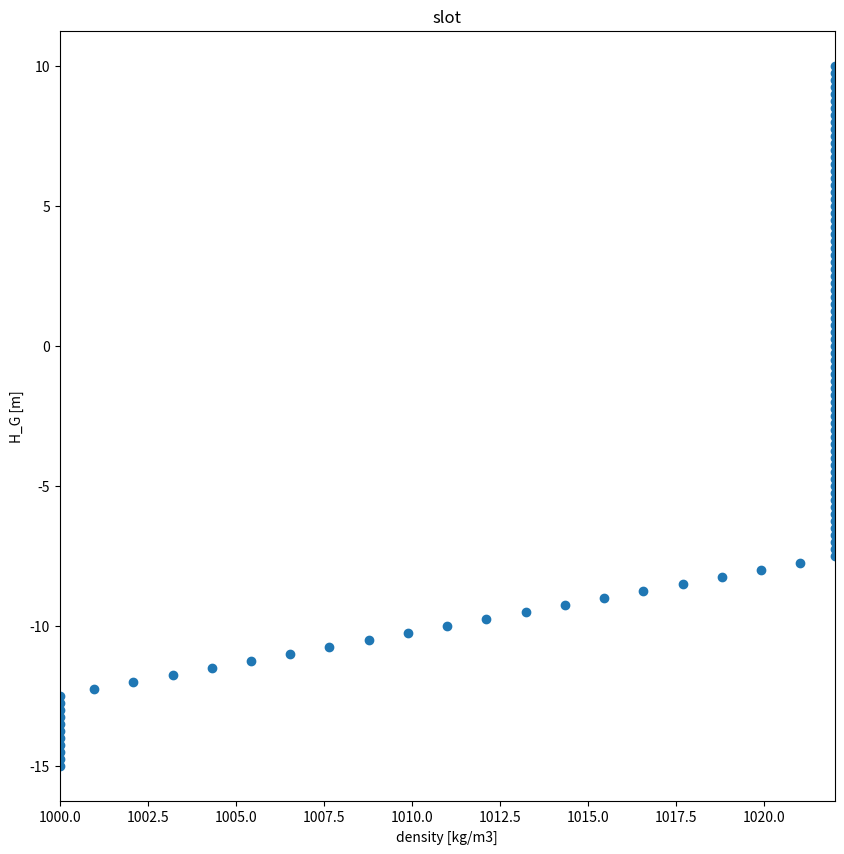

Reproduce this figure in Python.
#! usr/bin/env python3

import numpy as np
import matplotlib.pyplot as plt

opening_type = 'slot' # type opening ('orifice' of 'slot')

H_z = 6 # [mNAP] waterniveau zeezijde
H_m = 10 # [mNAP] waterniveau meerzijde
#H_G = 3.96 # [mNAP] locatie van dichtheidsinterface
H_S = -10 # [mNAP] locatie van as van opening
Dh = H_m - H_z # [m] verval over de spuisluis

mu = 1 # afvoercoefficient (0.6 - 1; bij kleine openingen vaak mu=1)
b = 20 # [m] breedte
A = b*0.1 # [m^2] open oppervlak beschikbaar voor lekkage
g = 9.81 # [m s^-2] gravitatieversnelling
rho_1 = 1000 # [kg m^-3] dichtheid zoet water
rho_2 = 1022 # [kg m^-3] dichtheid zout water
Drho = rho_2 - rho_1 # [kg m^-3] dichtheidsverschil
gp = 2*g*Drho / (rho_2+rho_1)

Q = mu*A*np.sqrt(2*g*Dh) # [m^3 s^-1] debiet
q = Q/b # [m^2 s^-1] debiet per eenheid breedte
# rho_0 [kg m^-3] dichtheid onttrokken water

def output_density(H_G, opening_type='slot'):
    if opening_type == 'orifice':
        K = 0.7
        #print(H_S - K*Q**(2/5)/(gp**(1/5)), '--', H_S + K*Q**(2/5)/(gp**(1/5)) )
        if H_G < H_S - K*Q**(2/5)/(gp**(1/5)):
            rho_0 = rho_1
        elif H_G > H_S + K*Q**(2/5)/(gp**(1/5)):
            rho_0 = rho_2
        else:
            rho_0 = rho_1 - 0.5*(rho_1 - rho_2) * (1 - gp**(1/5)*(H_S-H_G)/(K*Q**(2/5))) 
    elif opening_type == 'slot':
        K = 1.6
        #print(H_S - K*q**(2/3)/(gp**(1/3)), '--', H_S + K*q**(2/3)/(gp**(1/3)) )
        if H_G < H_S - K*q**(2/3)/(gp**(1/3)):
            rho_0 = rho_1
        elif H_G > H_S + K*q**(2/3)/(gp**(1/3)):
            rho_0 = rho_2
        else:
            rho_0 = rho_1 - 0.5*(rho_1 - rho_2) * (1 - gp**(1/3)*(H_S-H_G)/(K*q**(2/3)))
        
    return rho_0

rho_0 = output_density(H_G=0, opening_type=opening_type)
print('opening:', opening_type)
print('Q =', Q)
print('rho_0 =', rho_0)

#######################################################################
H_G_arr = np.linspace(-15,10,101)
rho_0_arr = np.zeros(H_G_arr.size)
for i in range(H_G_arr.size):
    H_G = H_G_arr[i]
    rho_0_arr[i] = output_density(H_G=H_G, opening_type=opening_type)

plt.figure(figsize=(10,10))
plt.plot(rho_0_arr, H_G_arr, 'o')
plt.xlim([1000,1022])
plt.xlabel('density [kg/m3]')
plt.ylabel('H_G [m]')
plt.title(opening_type)
plt.savefig('output_density_{}.png'.format(opening_type), bbox_inches='tight')